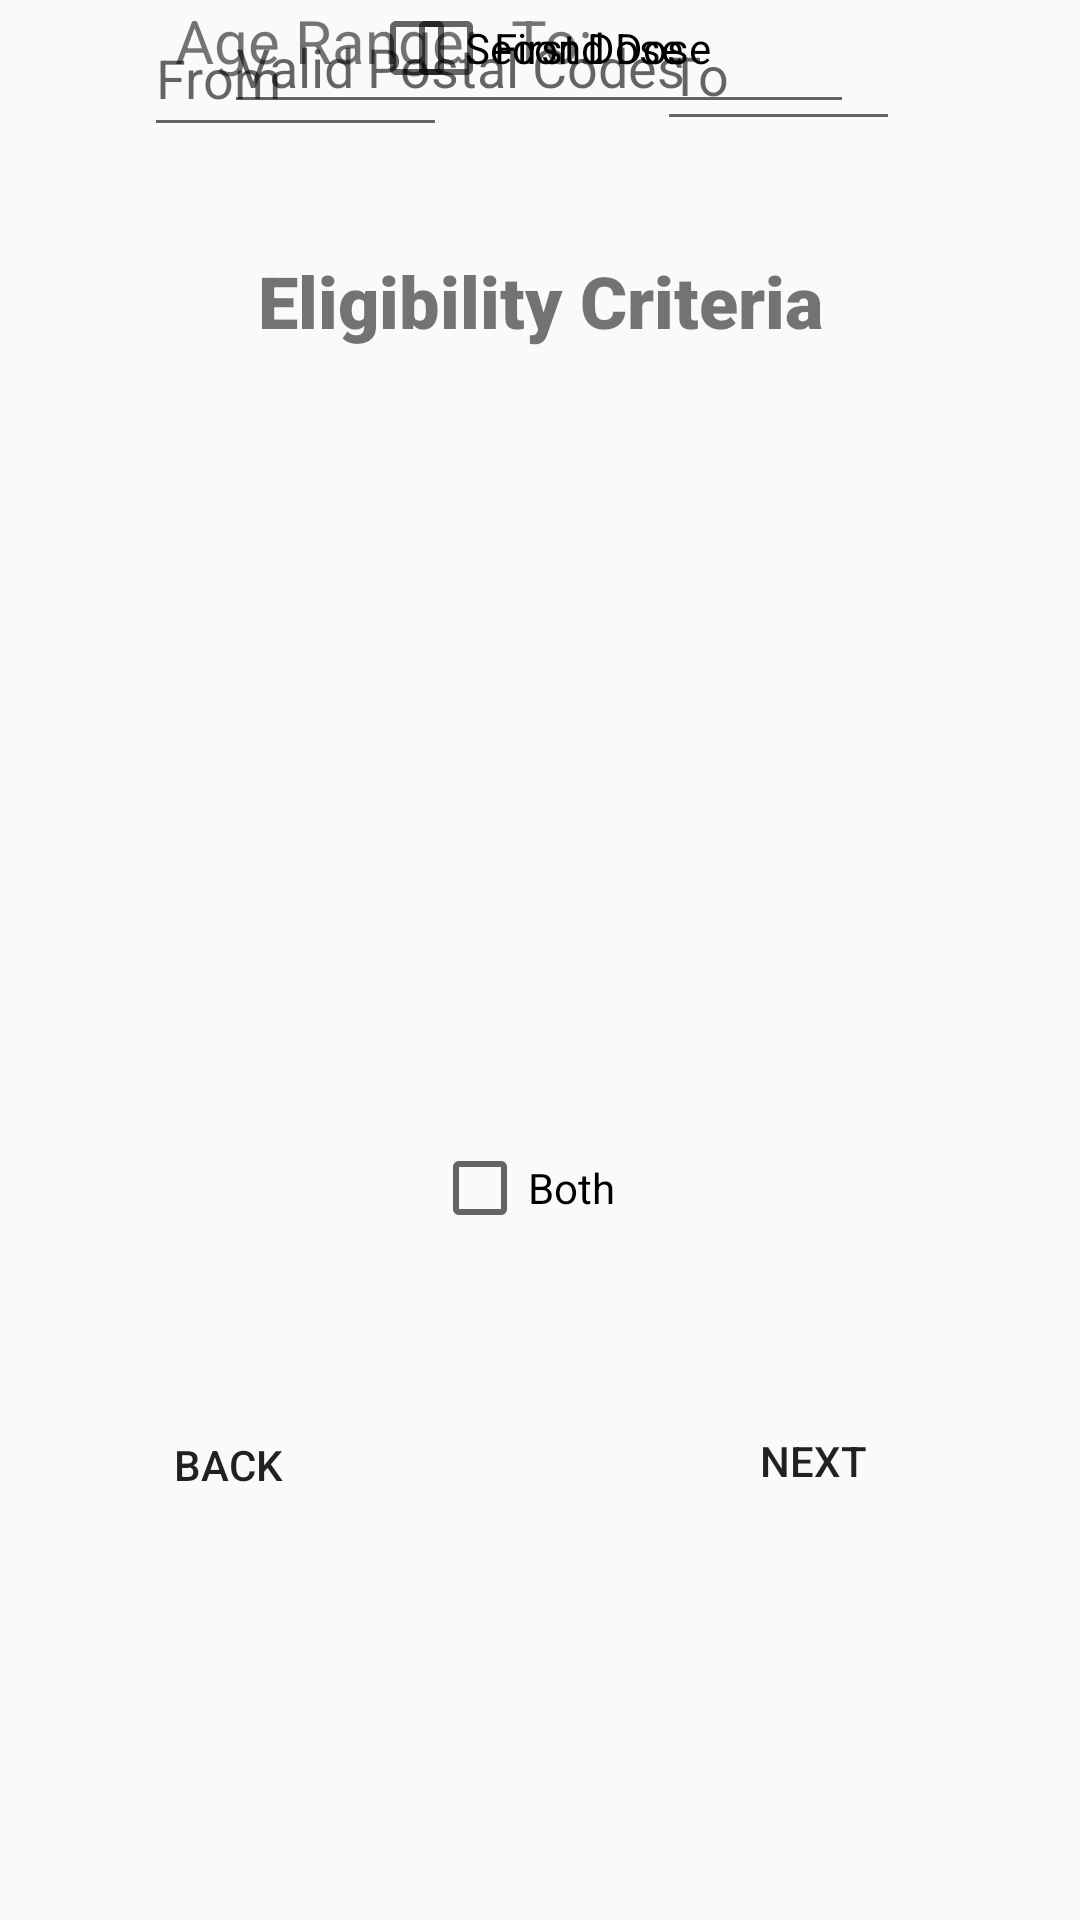

Reconstruct the res/layout file that produces this screen, plus the resources it refers to.
<!-- AndroidManifest.xml: application theme Theme.VaxApp -->
<!-- res/layout/eligibilitycriteria.xml -->
<?xml version="1.0" encoding="utf-8"?>
<FrameLayout xmlns:android="http://schemas.android.com/apk/res/android"
    xmlns:app="http://schemas.android.com/apk/res-auto"
    xmlns:tools="http://schemas.android.com/tools"
    android:layout_width="match_parent"
    android:layout_height="match_parent"
    tools:context=".NotificationPage">

    <android.support.constraint.ConstraintLayout
        android:layout_width="match_parent"
        android:layout_height="match_parent">

        <Button
            android:id="@+id/button7"
            android:layout_width="134dp"
            android:layout_height="81dp"
            android:layout_marginEnd="32dp"
            android:layout_marginStart="104dp"
            android:background="@drawable/custom_button"
            android:onClick="backButton"
            android:text="Back"
            app:layout_constraintBottom_toBottomOf="parent"
            app:layout_constraintEnd_toStartOf="@+id/button8"
            app:layout_constraintStart_toStartOf="parent"
            app:layout_constraintTop_toTopOf="parent"
            app:layout_constraintVertical_bias="0.801" />

        <Button
            android:id="@+id/button8"
            android:layout_width="128dp"
            android:layout_height="74dp"
            android:layout_marginEnd="120dp"
            android:layout_marginStart="32dp"
            android:background="@drawable/custom_button"
            android:onClick="nextButton"
            android:text="Next"
            app:layout_constraintBottom_toBottomOf="parent"
            app:layout_constraintEnd_toEndOf="parent"
            app:layout_constraintStart_toEndOf="@+id/button7"
            app:layout_constraintTop_toTopOf="parent"
            app:layout_constraintVertical_bias="0.795" />

        <CheckBox
            android:id="@+id/checkBox2"
            android:layout_width="wrap_content"
            android:layout_height="wrap_content"
            android:text="First Dose"
            app:layout_constraintEnd_toEndOf="parent"
            app:layout_constraintStart_toStartOf="parent"
            tools:layout_editor_absoluteY="378dp" />

        <CheckBox
            android:id="@+id/checkBox3"
            android:layout_width="wrap_content"
            android:layout_height="wrap_content"
            android:text="Second Dose"
            app:layout_constraintEnd_toEndOf="parent"
            app:layout_constraintStart_toStartOf="parent"
            tools:layout_editor_absoluteY="424dp" />

        <CheckBox
            android:id="@+id/checkBox4"
            android:layout_width="wrap_content"
            android:layout_height="wrap_content"
            android:layout_marginBottom="228dp"
            android:text="Both"
            app:layout_constraintBottom_toBottomOf="parent"
            app:layout_constraintEnd_toEndOf="parent"
            app:layout_constraintHorizontal_bias="0.482"
            app:layout_constraintStart_toStartOf="parent" />

        <EditText
            android:id="@+id/editTextTextPersonName"
            android:layout_width="wrap_content"
            android:layout_height="wrap_content"
            android:ems="10"
            android:hint="Valid Postal Codes"
            android:inputType="textPersonName"
            app:layout_constraintEnd_toEndOf="parent"
            app:layout_constraintHorizontal_bias="0.497"
            app:layout_constraintStart_toStartOf="parent"
            tools:layout_editor_absoluteY="150dp" />

        <EditText
            android:id="@+id/editTextPhone"
            android:layout_width="101dp"
            android:layout_height="49dp"
            android:layout_marginStart="48dp"
            android:ems="10"
            android:hint="From"
            android:inputType="phone"
            app:layout_constraintStart_toStartOf="parent"
            tools:layout_editor_absoluteY="294dp" />

        <EditText
            android:id="@+id/editTextPhone2"
            android:layout_width="81dp"
            android:layout_height="47dp"
            android:layout_marginEnd="60dp"
            android:ems="10"
            android:hint="To"
            android:inputType="phone"
            app:layout_constraintEnd_toEndOf="parent"
            tools:layout_editor_absoluteY="294dp" />

        <TextView
            android:id="@+id/textView2"
            android:layout_width="wrap_content"
            android:layout_height="wrap_content"
            android:text="Age Range:"
            android:textSize="20sp"
            app:layout_constraintEnd_toEndOf="parent"
            app:layout_constraintHorizontal_bias="0.226"
            app:layout_constraintStart_toStartOf="parent"
            tools:layout_editor_absoluteY="244dp" />

        <TextView
            android:id="@+id/textView4"
            android:layout_width="wrap_content"
            android:layout_height="wrap_content"
            android:layout_marginTop="84dp"
            android:fontFamily="sans-serif-black"
            android:text="Eligibility Criteria"
            android:textSize="24sp"
            android:textStyle="bold"
            app:layout_constraintEnd_toEndOf="parent"
            app:layout_constraintStart_toStartOf="parent"
            app:layout_constraintTop_toTopOf="parent" />

        <TextView
            android:id="@+id/textView3"
            android:layout_width="wrap_content"
            android:layout_height="wrap_content"
            android:text="To:"
            android:textSize="20sp"
            app:layout_constraintEnd_toStartOf="@+id/editTextPhone2"
            app:layout_constraintStart_toEndOf="@+id/editTextPhone"
            tools:layout_editor_absoluteY="306dp" />

    </android.support.constraint.ConstraintLayout>


</FrameLayout>
<!-- resources referenced by this layout -->
<resources>
  <style name="Theme.VaxApp" parent="Theme.AppCompat.Light.DarkActionBar">
          
          <item name="colorPrimary">@color/purple_500</item>
          <item name="colorPrimaryDark">@color/purple_700</item>
          <item name="colorAccent">@color/teal_200</item>
          
      </style>
  <!-- not gathered from this repository: default colours our renderer supplied (Android Studio template values) -->
  <color name="purple_500">#FF6200EE</color>
  <color name="purple_700">#FF3700B3</color>
  <color name="teal_200">#FF03DAC5</color>
</resources>
